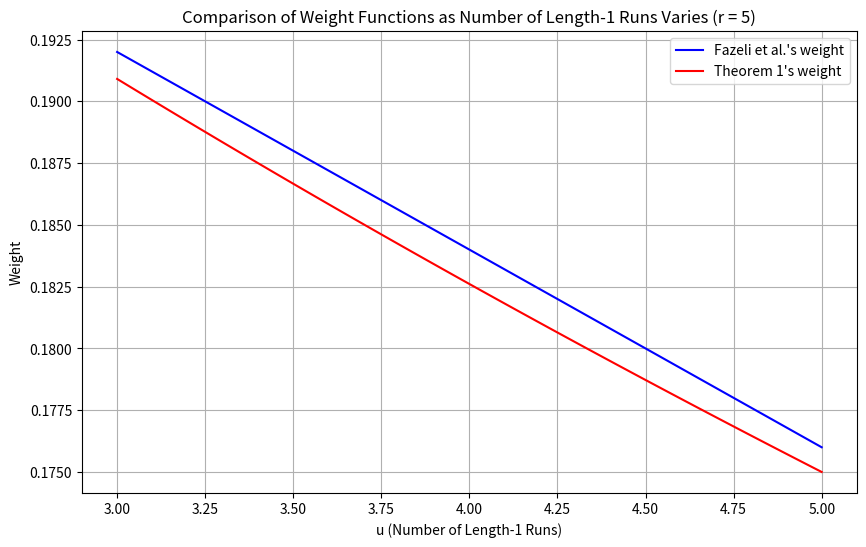
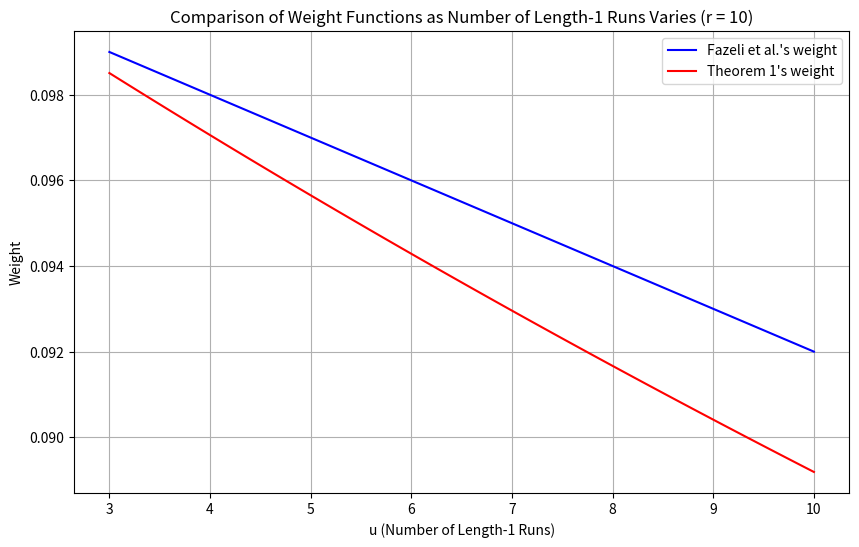
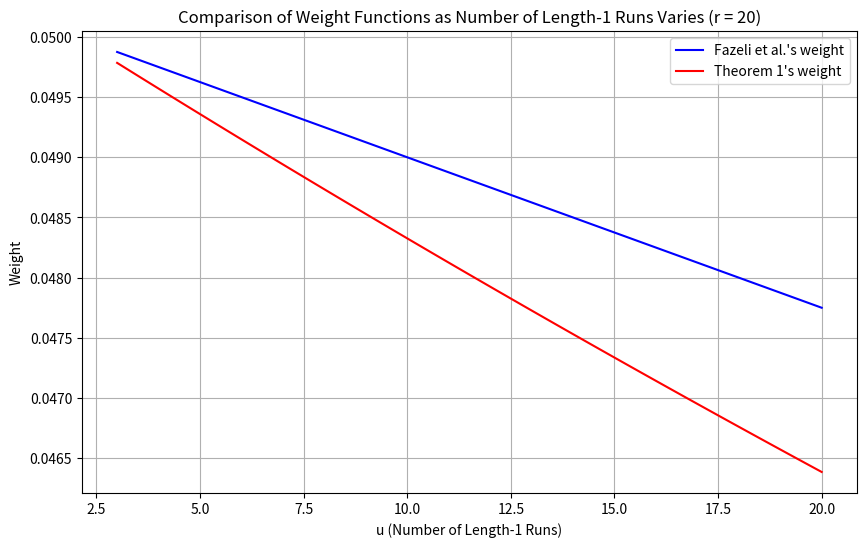
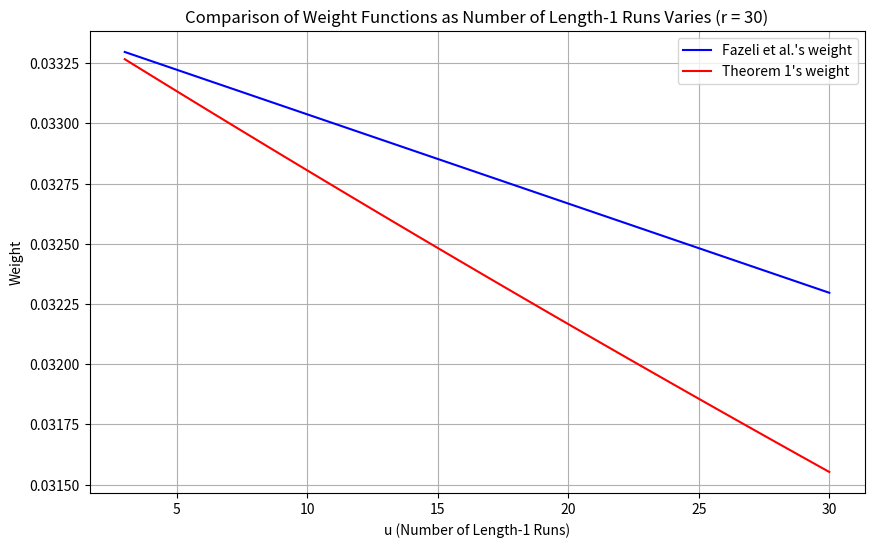
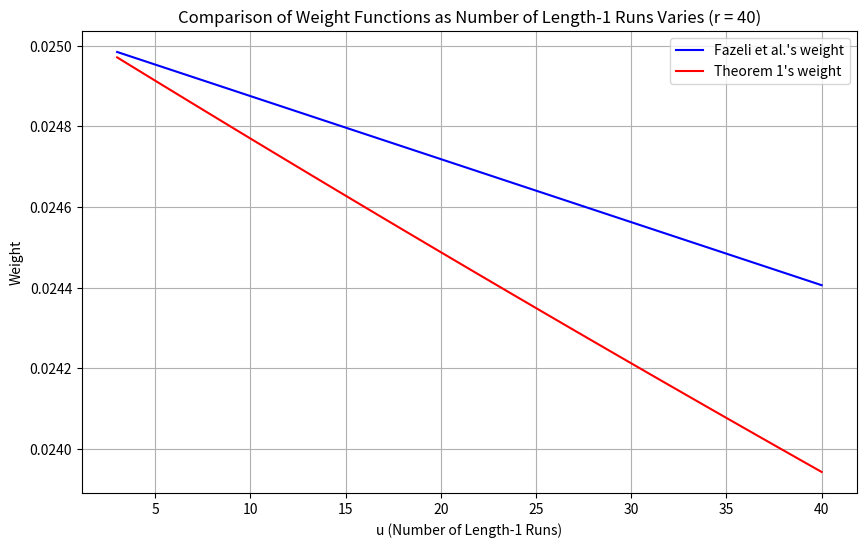
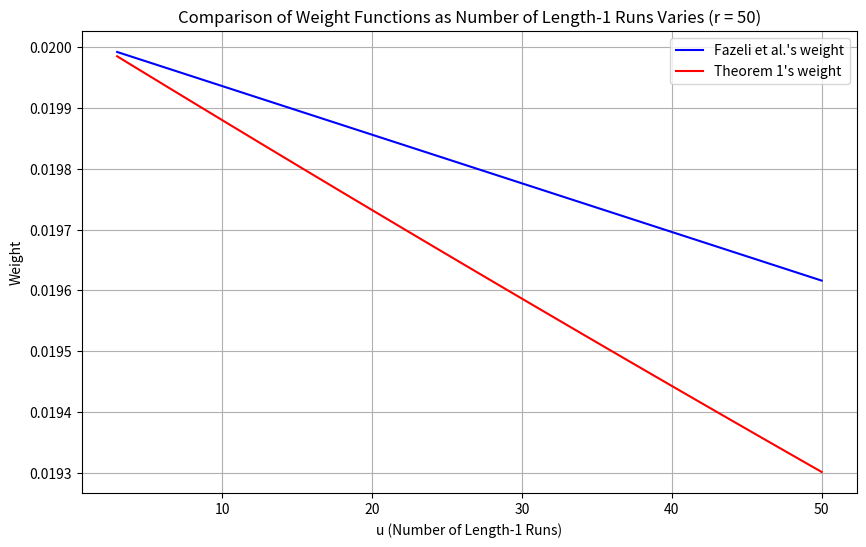

Recreate these plots in Python, in order.
import numpy as np
import matplotlib.pyplot as plt

# Fixed parameter for boundary runs
b = 2

# Range of r values to test
r_values = [5,10, 20, 30, 40, 50]  # Different r values for the 5 plots

# Loop over each r value, generate the plot, and save it as a file
for r in r_values:
    # Range of u values (number of length-1 runs) to vary for the fixed r
    u_values = np.linspace(b + 1, r, 100)  # u varies from b+1 up to r

    # Calculate weights for both functions with varying u
    weight_fazeli_varying_u = (1 / r) * (1 - (u_values - b) / r**2)
    weight_theorem_1_varying_u = (1 / r) * (1 + (2 * u_values - b - 2) / ((r + 1) * (r + 2)))**-1

    # Plotting the results
    plt.figure(figsize=(10, 6))
    plt.plot(u_values, weight_fazeli_varying_u, label="Fazeli et al.'s weight", color='blue')
    plt.plot(u_values, weight_theorem_1_varying_u, label="Theorem 1's weight", color='red')
    plt.xlabel('u (Number of Length-1 Runs)')
    plt.ylabel('Weight')
    plt.title(f'Comparison of Weight Functions as Number of Length-1 Runs Varies (r = {r})')
    plt.legend()
    plt.grid(True)

    # Save the plot to a file
    plt.savefig(f'weight_comparison_r_{r}.png')
    plt.close()  # Close the figure to avoid displaying it in the loop

r_values, "Plots saved successfully."
